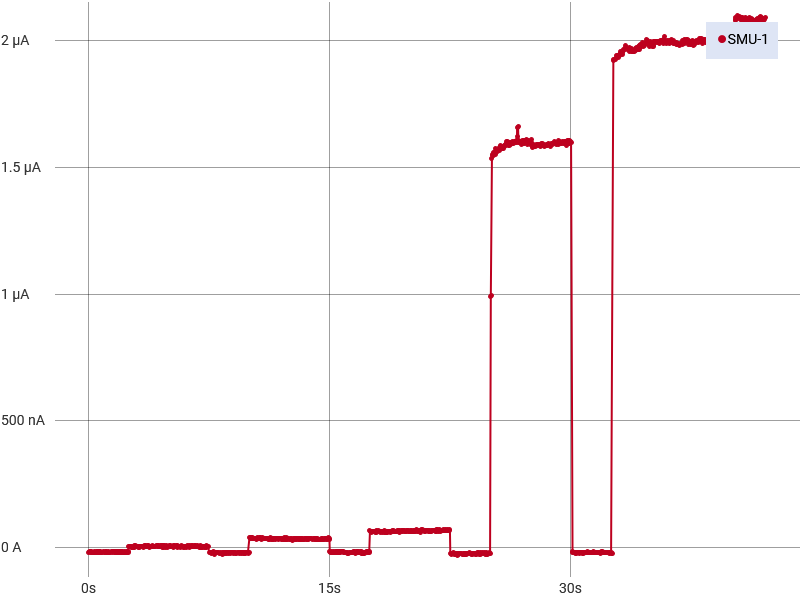

Values plotted in this chart, from the file beside it:
Run History Comment: 60 degree
Index, SMU-1 Time (s), SMU-1 Voltage (V), SMU-1 Current (A), SMU-1 Resistance (Ω)
1, 0, 7.01904282323085E-05, -2.03986054714278E-08, -3441
2, 0.02504, 8.04185910965316E-05, -1.80881496447682E-08, -4446
3, 0.05008, 6.77108764648438E-05, -1.94987066493013E-08, -3473
4, 0.07512, 6.48975401418284E-05, -1.72658563002415E-08, -3759
5, 0.1002, 7.36474976292811E-05, -1.94115763463287E-08, -3794
6, 0.1252, 7.89880796219222E-05, -2.1920300241618E-08, -3603
7, 0.1502, 7.4243544077035E-05, -2.2052752512991E-08, -3367
8, 0.1753, 6.8736080720555E-05, -1.79723027571299E-08, -3825
9, 0.2003, 7.54356369725429E-05, -1.99389109667436E-08, -3783
10, 0.2254, 7.81059279688634E-05, -2.09926600547306E-08, -3721
11, 0.2504, 7.17401489964686E-05, -2.31088765900722E-08, -3104
12, 0.2754, 7.47680678614415E-05, -2.06411847614163E-08, -3622
13, 0.3005, 7.3552131652832E-05, -2.06580281769675E-08, -3560
14, 0.3255, 9.45329666137695E-05, -2.25500951245294E-08, -4192
15, 0.3505, 8.82625608937815E-05, -1.89729565391872E-08, -4652
16, 0.3756, 9.10282178665511E-05, -2.14897521999546E-08, -4236
17, 0.4006, 8.67605194798671E-05, -1.96280485198486E-08, -4420
18, 0.4257, 9.1624264314305E-05, -2.12957260714575E-08, -4302
19, 0.4507, 8.44717069412582E-05, -1.7609607994018E-08, -4797
20, 0.4757, 8.92877578735352E-05, -2.09328891997984E-08, -4265
21, 0.5008, 7.77721434133127E-05, -1.98014618035813E-08, -3928
22, 0.5258, 9.07182693481445E-05, -2.11048956089144E-08, -4298
23, 0.5509, 8.41140790726058E-05, -1.7518246409054E-08, -4802
24, 0.5759, 0.0001004, -1.70106169150586E-08, -5901
25, 0.6009, 8.72850432642736E-05, -2.04333066022855E-08, -4272
26, 0.626, 9.64880018727854E-05, -1.95879454878423E-08, -4926
27, 0.651, 8.64267349243164E-05, -1.94341538417575E-08, -4447
28, 0.6761, 8.29458222142421E-05, -1.95445544193262E-08, -4244
29, 0.7011, 7.8725817729719E-05, -1.7758452486305E-08, -4433
30, 0.7261, 9.3293194368016E-05, -1.85475350633624E-08, -5030
31, 0.7512, 8.47101255203597E-05, -2.10536121869609E-08, -4024
32, 0.7762, 8.52584853419103E-05, -2.06468460106635E-08, -4129
33, 0.8013, 9.48667511693202E-05, -2.17667466273497E-08, -4358
34, 0.8263, 9.91106062429026E-05, -2.24682104033036E-08, -4411
35, 0.8513, 0.0001058, -2.26670380243377E-08, -4666
36, 0.8764, 9.70602050074376E-05, -2.08443999838437E-08, -4656
37, 0.9014, 9.13858457352035E-05, -1.77350880647964E-08, -5153
38, 0.9264, 8.98361249710433E-05, -1.85492154969324E-08, -4843
39, 0.9515, 0.0001027, -2.0317173721196E-08, -5053
40, 0.9765, 9.36508222366683E-05, -2.20377085469181E-08, -4250
41, 1.002, 8.42571243993007E-05, -2.1338546929428E-08, -3949
42, 1.027, 9.10282178665511E-05, -2.01061727267415E-08, -4527
43, 1.052, 9.20534148463048E-05, -1.90874942518349E-08, -4823
44, 1.077, 9.71794142969884E-05, -2.04006784798594E-08, -4764
45, 1.102, 9.19818921829574E-05, -2.17617390774194E-08, -4227
46, 1.127, 9.31024551391602E-05, -1.84169763883801E-08, -5055
47, 1.152, 9.5367431640625E-05, -1.95598239827177E-08, -4876
48, 1.177, 8.93354444997385E-05, -2.02687857608908E-08, -4408
49, 1.202, 9.57012161961757E-05, -2.05130348263083E-08, -4665
50, 1.227, 8.55445905472152E-05, -2.19404814316704E-08, -3899
51, 1.252, 9.38653975026682E-05, -1.80637478308654E-08, -5196
52, 1.277, 8.92162352101877E-05, -2.06314680895048E-08, -4324
53, 1.302, 9.03367981663905E-05, -1.99472669493161E-08, -4529
54, 1.327, 9.08851652638987E-05, -2.01122638543438E-08, -4519
55, 1.352, 8.47578048706055E-05, -1.95819023218746E-08, -4328
56, 1.377, 7.98940673121251E-05, -2.01557046608514E-08, -3964
57, 1.402, 0.0001098, -1.88835507231033E-08, -5813
58, 1.427, 9.10758972167969E-05, -1.75944574465348E-08, -5176
59, 1.452, 9.09090085770004E-05, -2.015346289852E-08, -4511
... 1,620 more rows
